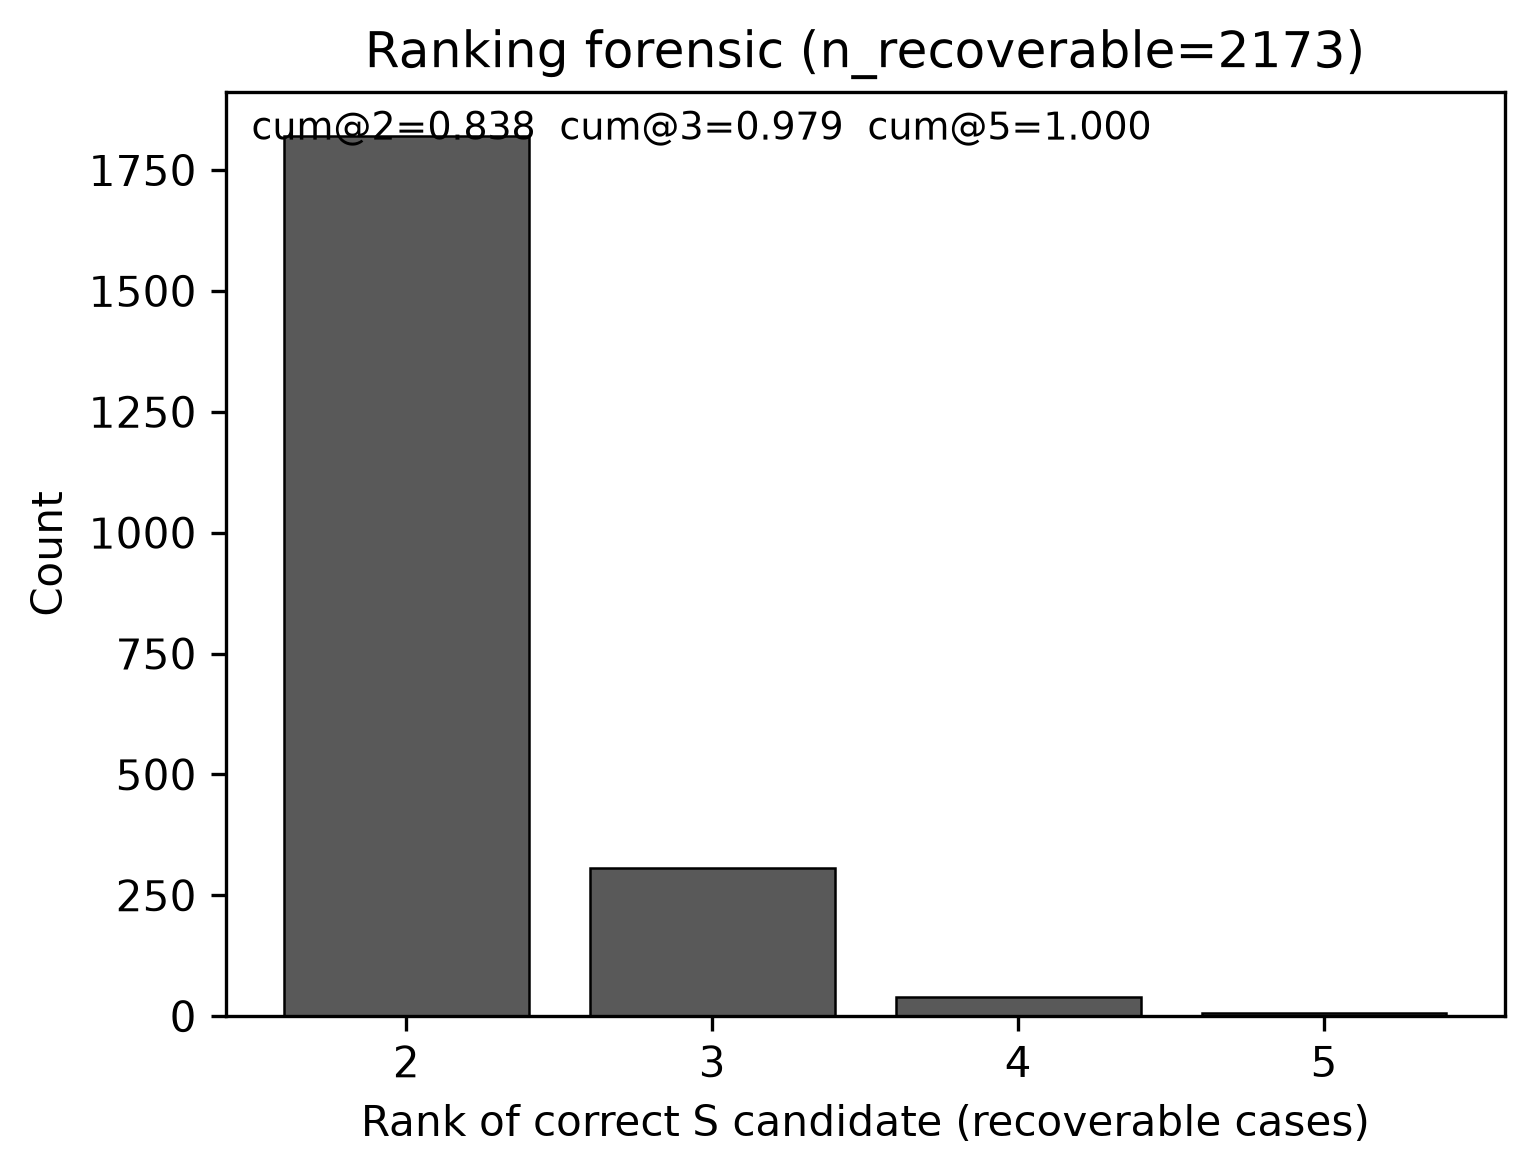

The data file committed next to this chart (first rows):
rank_good, count, fraction, cumulative_fraction, n_recoverable, P_le2, P_le3, P_le5
2, 1820, 0.8376, 0.8376, 2173, 0.8376, 0.9788, 1.0
3, 307, 0.1413, 0.9788, 2173, 0.8376, 0.9788, 1.0
4, 40, 0.01841, 0.9972, 2173, 0.8376, 0.9788, 1.0
5, 6, 0.002761, 1.0, 2173, 0.8376, 0.9788, 1.0
